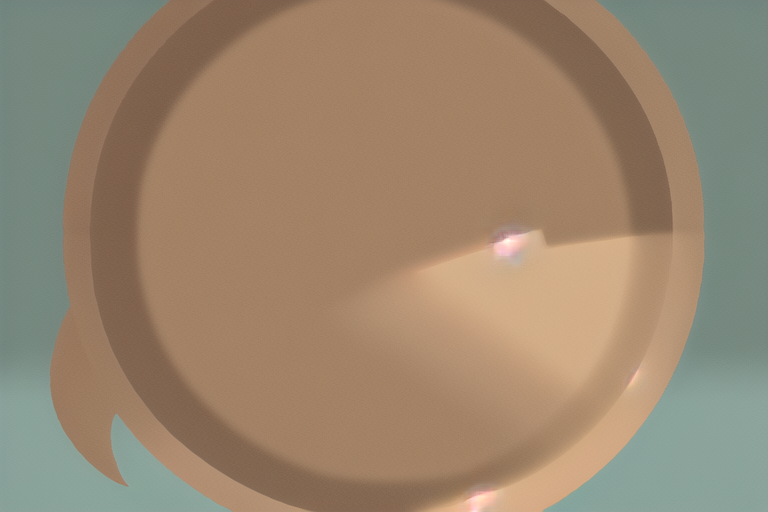
Generation parameters embedded in this image by AUTOMATIC1111 Stable Diffusion web UI or a fork of it (Forge, ...) (PNG 'parameters' text chunk):
masterpiece, best quality
Negative prompt: nsfw, EasyNegative
Steps: 20, Sampler: DPM++ 2M Karras, CFG scale: 7, Seed: 3118402299, Size: 768x512, Model hash: e4b17ce185, Model: anything-v4.5-pruned, Clip skip: 2, RNG: CPU, ControlNet 0: "preprocessor: invert (from white bg & black line), model: fill50k_epoch=4-step=62499 [ed6cd726], weight: 1.5, starting/ending: (0, 1), resize mode: Crop and Resize, pixel perfect: True, control mode: ControlNet is more important, preprocessor params: (512, 64, 64)", Version: v1.3.1